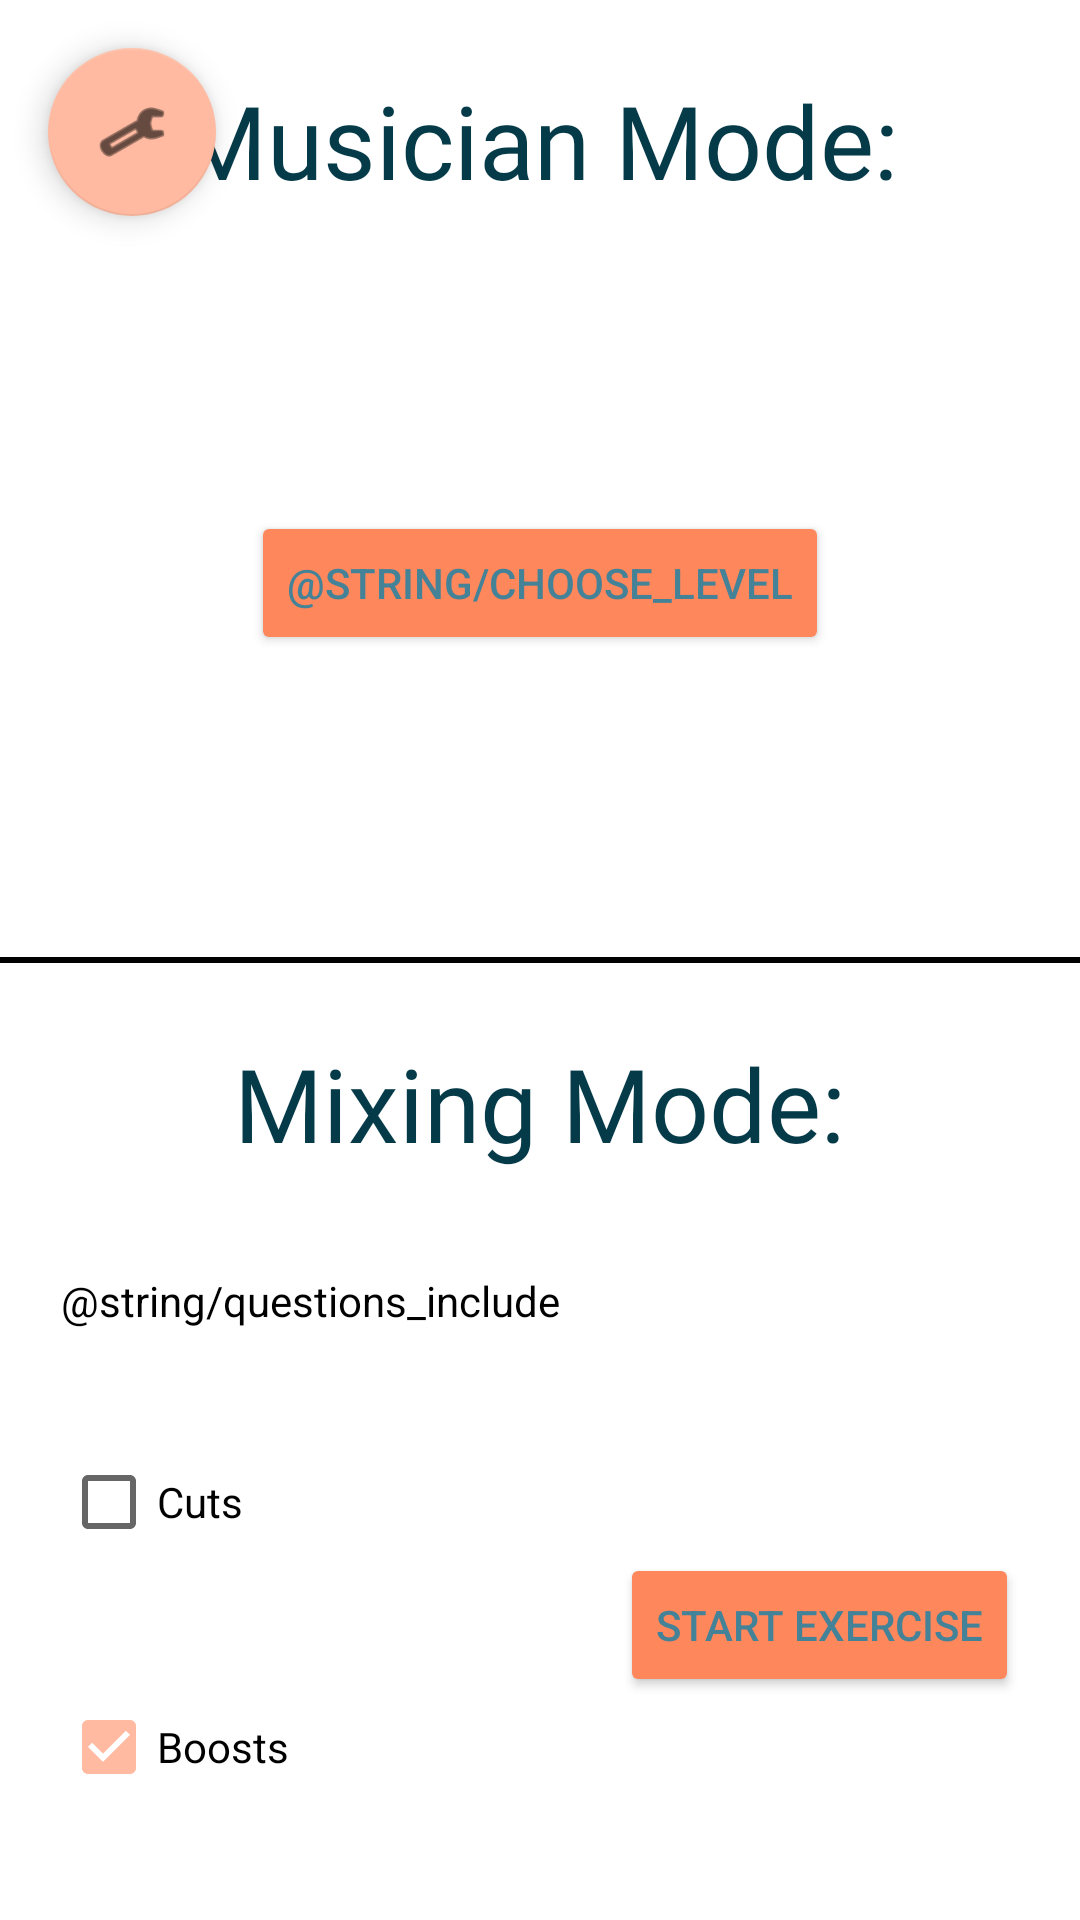

Layout XML and referenced resources for this Android screen:
<!-- AndroidManifest.xml: application theme Theme.Earful -->
<!-- res/layout/activity_menu.xml -->
<?xml version="1.0" encoding="utf-8"?>
<androidx.constraintlayout.widget.ConstraintLayout xmlns:android="http://schemas.android.com/apk/res/android"
    xmlns:app="http://schemas.android.com/apk/res-auto"
    xmlns:tools="http://schemas.android.com/tools"
    android:layout_width="match_parent"
    android:layout_height="match_parent"
    tools:context=".MenuActivity">

    <TextView
        android:id="@+id/musicianMode_textView"
        android:layout_width="wrap_content"
        android:layout_height="wrap_content"
        android:layout_marginTop="24dp"
        android:fontFamily="@font/give_you_glory"
        android:text="@string/musician_mode_header"
        android:textColor="@color/dark_blue"
        android:textSize="34sp"
        app:layout_constraintEnd_toEndOf="parent"
        app:layout_constraintHorizontal_bias="0.497"
        app:layout_constraintStart_toStartOf="parent"
        app:layout_constraintTop_toTopOf="parent" />

    <Button
        android:id="@+id/musicianMode_button"
        android:layout_width="wrap_content"
        android:layout_height="wrap_content"
        android:backgroundTint="@color/bright_coral"
        android:onClick="launchMusicianMode"
        android:text="@string/choose_level"
        app:layout_constraintBottom_toTopOf="@+id/divider_view"
        app:layout_constraintEnd_toEndOf="parent"
        app:layout_constraintStart_toStartOf="parent"
        app:layout_constraintTop_toBottomOf="@+id/musicianMode_textView" />

    <View
        android:id="@+id/divider_view"
        android:layout_width="match_parent"
        android:layout_height="2dp"
        android:background="@color/black"
        app:layout_constraintBottom_toBottomOf="parent"
        app:layout_constraintEnd_toEndOf="parent"
        app:layout_constraintStart_toStartOf="parent"
        app:layout_constraintTop_toTopOf="parent" />

    <TextView
        android:id="@+id/mixingMode_textView"
        android:layout_width="wrap_content"
        android:layout_height="wrap_content"
        android:layout_marginTop="24dp"
        android:fontFamily="@font/give_you_glory"
        android:text="@string/mixing_mode_header"
        android:textColor="@color/dark_blue"
        android:textSize="34sp"
        app:layout_constraintEnd_toEndOf="parent"
        app:layout_constraintStart_toStartOf="parent"
        app:layout_constraintTop_toBottomOf="@+id/divider_view" />

    <TextView
        android:id="@+id/questions_include_textView"
        android:layout_width="wrap_content"
        android:layout_height="wrap_content"
        android:text="@string/questions_include"
        android:textColor="@color/black"
        app:layout_constraintBottom_toTopOf="@id/cuts_checkbox"
        app:layout_constraintEnd_toStartOf="@id/start_mixing_exercise_button"
        app:layout_constraintStart_toStartOf="parent"
        app:layout_constraintTop_toBottomOf="@id/mixingMode_textView" />

    <CheckBox
        android:id="@+id/cuts_checkbox"
        android:layout_width="wrap_content"
        android:layout_height="wrap_content"
        android:checked="false"
        android:text="@string/cuts"
        app:layout_constraintBottom_toTopOf="@id/boosts_checkbox"
        app:layout_constraintStart_toStartOf="@id/questions_include_textView"
        app:layout_constraintTop_toBottomOf="@id/questions_include_textView" />

    <CheckBox
        android:id="@+id/boosts_checkbox"
        android:layout_width="wrap_content"
        android:layout_height="wrap_content"
        android:checked="true"
        android:text="@string/boosts"
        app:layout_constraintBottom_toBottomOf="parent"
        app:layout_constraintStart_toStartOf="@id/questions_include_textView"
        app:layout_constraintTop_toBottomOf="@id/cuts_checkbox" />

    <Button
        android:id="@+id/start_mixing_exercise_button"
        android:layout_width="wrap_content"
        android:layout_height="wrap_content"
        android:backgroundTint="@color/bright_coral"
        android:onClick="onClick"
        android:text="@string/start_exercise"
        app:layout_constraintBottom_toBottomOf="parent"
        app:layout_constraintEnd_toEndOf="parent"
        app:layout_constraintStart_toEndOf="@id/questions_include_textView"
        app:layout_constraintTop_toBottomOf="@id/questions_include_textView" />

    <com.google.android.material.floatingactionbutton.FloatingActionButton
        android:id="@+id/settings"
        android:layout_width="wrap_content"
        android:layout_height="wrap_content"
        android:layout_marginStart="16dp"
        android:layout_marginTop="16dp"
        android:clickable="true"
        android:contentDescription="@string/settings"
        app:layout_constraintStart_toStartOf="parent"
        app:layout_constraintTop_toTopOf="parent"
        app:srcCompat="@android:drawable/ic_menu_manage" />
</androidx.constraintlayout.widget.ConstraintLayout>
<!-- resources referenced by this layout -->
<resources>
  <color name="black">#FF000000</color>
  <color name="bright_coral">#FF875C</color>
  <color name="dark_blue">#053A48</color>
  <string name="boosts">Boosts</string>
  <string name="cuts">Cuts</string>
  <string name="mixing_mode_header">Mixing Mode:</string>
  <string name="musician_mode_header">Musician Mode:</string>
  <string name="settings">Settings</string>
  <string name="start_exercise">Start Exercise</string>
  <style name="Theme.Earful" parent="Theme.MaterialComponents.DayNight.DarkActionBar">
          
          <item name="colorPrimary">@color/bright_blue</item>
          <item name="colorPrimaryVariant">@color/medium_blue</item>
          <item name="colorOnPrimary">@color/black</item>
          
          <item name="colorSecondary">@color/light_coral</item>
          <item name="colorSecondaryVariant">@color/bright_coral</item>
          <item name="colorOnSecondary">@color/black</item>
          
          <item name="android:statusBarColor" tools:targetApi="l">?attr/colorPrimaryVariant</item>
          
          <item name="android:textColor">@color/medium_blue</item>
  
          
          
      </style>
  <color name="bright_blue">#5CD3FF</color>
  <color name="medium_blue">#448298</color>
  <color name="light_coral">#FFBAA1</color>
</resources>
